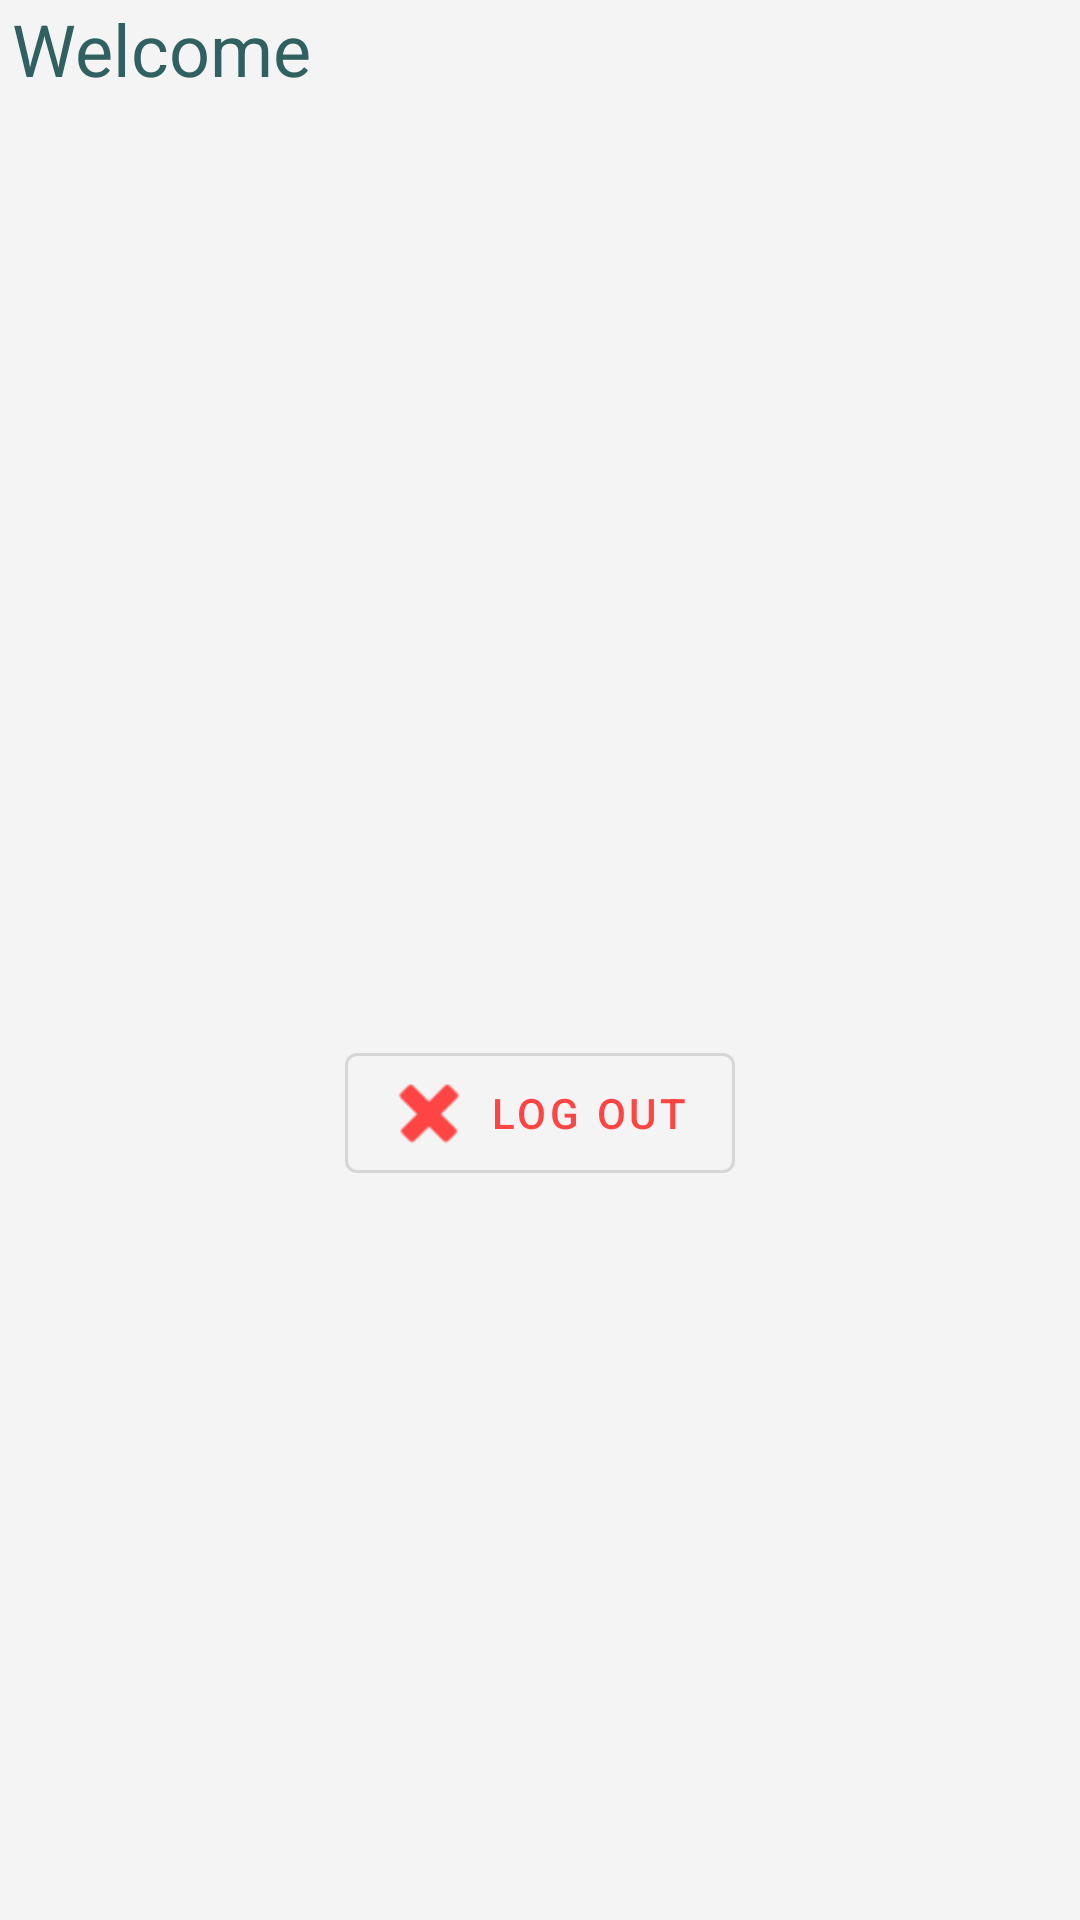

The Android layout XML behind this screen, and the referenced resources:
<!-- AndroidManifest.xml: application theme AppTheme -->
<!-- res/layout/fragment_home.xml -->
<?xml version="1.0" encoding="utf-8"?>
<LinearLayout xmlns:android="http://schemas.android.com/apk/res/android"
    xmlns:app="http://schemas.android.com/apk/res-auto"
    xmlns:tools="http://schemas.android.com/tools"
    android:layout_width="match_parent"
    android:layout_height="match_parent"
    android:background="@color/backgroundColor"
    android:orientation="vertical"
    tools:context=".ui.home.home.HomeFragment">


    <TextView
        android:paddingStart="4dp"
        android:id="@+id/textView"
        android:layout_width="match_parent"
        android:layout_height="wrap_content"
        android:text="@string/selamatdatang"
        android:textColor="@color/colorPrimary"
        android:textSize="24sp" />

    <TextView
        android:id="@+id/tvWelcomeUser"
        android:layout_width="match_parent"
        android:layout_height="wrap_content"
        android:paddingStart="6dp"
        android:textColor="@color/colorPrimary"
        android:textSize="24sp"
        android:textStyle="bold"
        tools:text="Irpan" />

    <ImageView
        android:id="@+id/imageView"
        android:layout_width="match_parent"
        android:layout_height="200dp"
        android:src="@drawable/ic_user" />

    <TextView
        android:id="@+id/tvUser"
        android:layout_width="match_parent"
        android:layout_height="wrap_content"
        android:gravity="center"
        android:textColor="@color/colorPrimaryDark"
        android:textSize="34sp"
        android:textStyle="bold"
        tools:text="Irpan Irpan" />

    <TextView
        android:id="@+id/tvEmail"
        android:layout_width="match_parent"
        android:layout_height="wrap_content"
        android:gravity="center"
        android:textColor="@color/colorPrimaryDark"
        android:textSize="20sp"
        tools:text="irpant1998@gmail.com" />

    <com.google.android.material.button.MaterialButton
        android:id="@+id/btnLogOut"
        style="@style/Widget.MaterialComponents.Button.OutlinedButton.Icon"
        android:layout_width="wrap_content"
        android:layout_height="wrap_content"
        android:layout_gravity="center"
        android:layout_marginTop="8dp"
        android:text="Log Out"
        android:textColor="@android:color/holo_red_light"
        app:icon="@android:drawable/ic_delete"
        app:iconTint="@android:color/holo_red_light" />
</LinearLayout>
<!-- resources referenced by this layout -->
<resources>
  <color name="backgroundColor">#F4F4F4</color>
  <color name="colorPrimary">#306060</color>
  <color name="colorPrimaryDark">#254A4A</color>
  <string name="selamatdatang">Welcome</string>
  <style name="AppTheme" parent="Theme.MaterialComponents.Light.DarkActionBar">
  
      
          <item name="colorPrimary">@color/colorPrimary</item>
          <item name="colorPrimaryDark">@color/colorPrimaryDark</item>
          <item name="colorAccent">@color/colorAccent</item>
      </style>
  <color name="colorAccent">#E91E63</color>
</resources>
